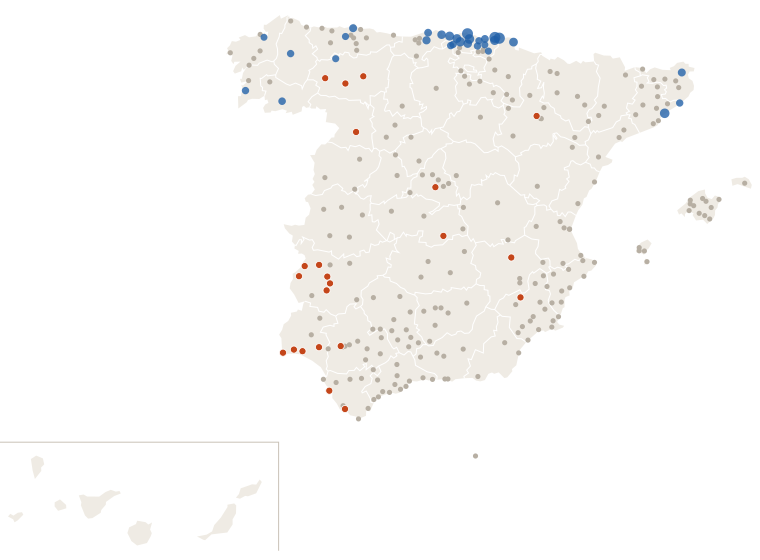

Data behind this chart, as committed beside it:
estacion, provincia, clase, dias_sin_1mm
Murcia, Murcia, nada, 3
Madrid Retiro, Madrid, seca, 17
Barcelona Drassanes, Barcelona, nada, 1
Valencia Dt, Valencia, nada, 1
Zaragoza Valdespartera, Zaragoza, nada, 5
Tablada, Sevilla, nada, 6
Málaga Centro Meteorológico, Málaga, nada, 4
Palma-Portopí, Illes Balears, nada, 3
Alicante, Alicante, nada, 3
Bilbao Aeropuerto, Bizkaia, lluvia, 0
Córdoba/Aeropuerto, Córdoba, nada, 4
Valladolid, Valladolid, nada, 4
Vigo/Peinador, Pontevedra, lluvia, 0
Gijón Musel, Asturias, nada, 2
A Coruña, A Coruña, nada, 2
Alicante-Elche/aeropuerto, Alicante, nada, 3
Granada-Cartuja, Granada, nada, 5
Caldes de Montbui, Barcelona, nada, 4
Vilassar de Dalt, Barcelona, lluvia, 0
Oviedo, Asturias, nada, 2
Cartagena - Tentegorra, Murcia, nada, 3
Jerez de la Frontera/Aeropuerto, Cádiz, nada, 5
Alcala de Henares-Encín, Madrid, nada, 4
Donostia/San Sebastián Aeropuerto, Gipuzkoa, lluvia, 0
Castellón-Almassora, Castellón, nada, 4
Burgos/Villafría, Burgos, nada, 1
Santander Cmt, Cantabria, lluvia, 0
Albacete Obs., Albacete, nada, 5
Marbella, Málaga, nada, 4
Logroño Aeropuerto, La Rioja, nada, 1
Badajoz Universidad, Badajoz, seca, 19
Lleida, Lleida, nada, 4
Salamanca/Matacan, Salamanca, nada, 2
Madrid/Barajas, Madrid, nada, 4
Huelva Ronda Este, Huelva, seca, 11
Reus Aeropuerto, Tarragona, nada, 4
Tarifa, Cádiz, nada, 5
León/Virgen del Camino, León, seca, 11
San Sebastian de los Reyes, Madrid, nada, 4
Jaén, Jaén, nada, 3
Cádiz Observatorio, Cádiz, seca, 20
El Ejido, Almería, nada, 5
Girona Parc del Migdia, Girona, nada, 2
Santiago de Compostela, A Coruña, nada, 1
Rojales el Molino, Alicante, nada, 3
Lugo-Col.fingoi, Lugo, lluvia, 0
Lorca, Murcia, nada, 5
Cáceres, Cáceres, nada, 6
Marbella Cabopino, Málaga, nada, 4
Guadalajara, Guadalajara, nada, 4
Barcelona Aeropuerto, Barcelona, nada, 4
Valencia/Aeropuerto, Valencia, nada, 2
Velez Malaga, Málaga, nada, 5
Toledo, Toledo, nada, 5
Melilla, Melilla, nada, 4
Talavera de la Reina, Toledo, nada, 5
Orihuela Desamparados, Alicante, nada, 3
Pontevedra, Pontevedra, nada, 1
Miramar, Valencia, nada, 3
Manresa, Barcelona, nada, 4
... 217 more rows
